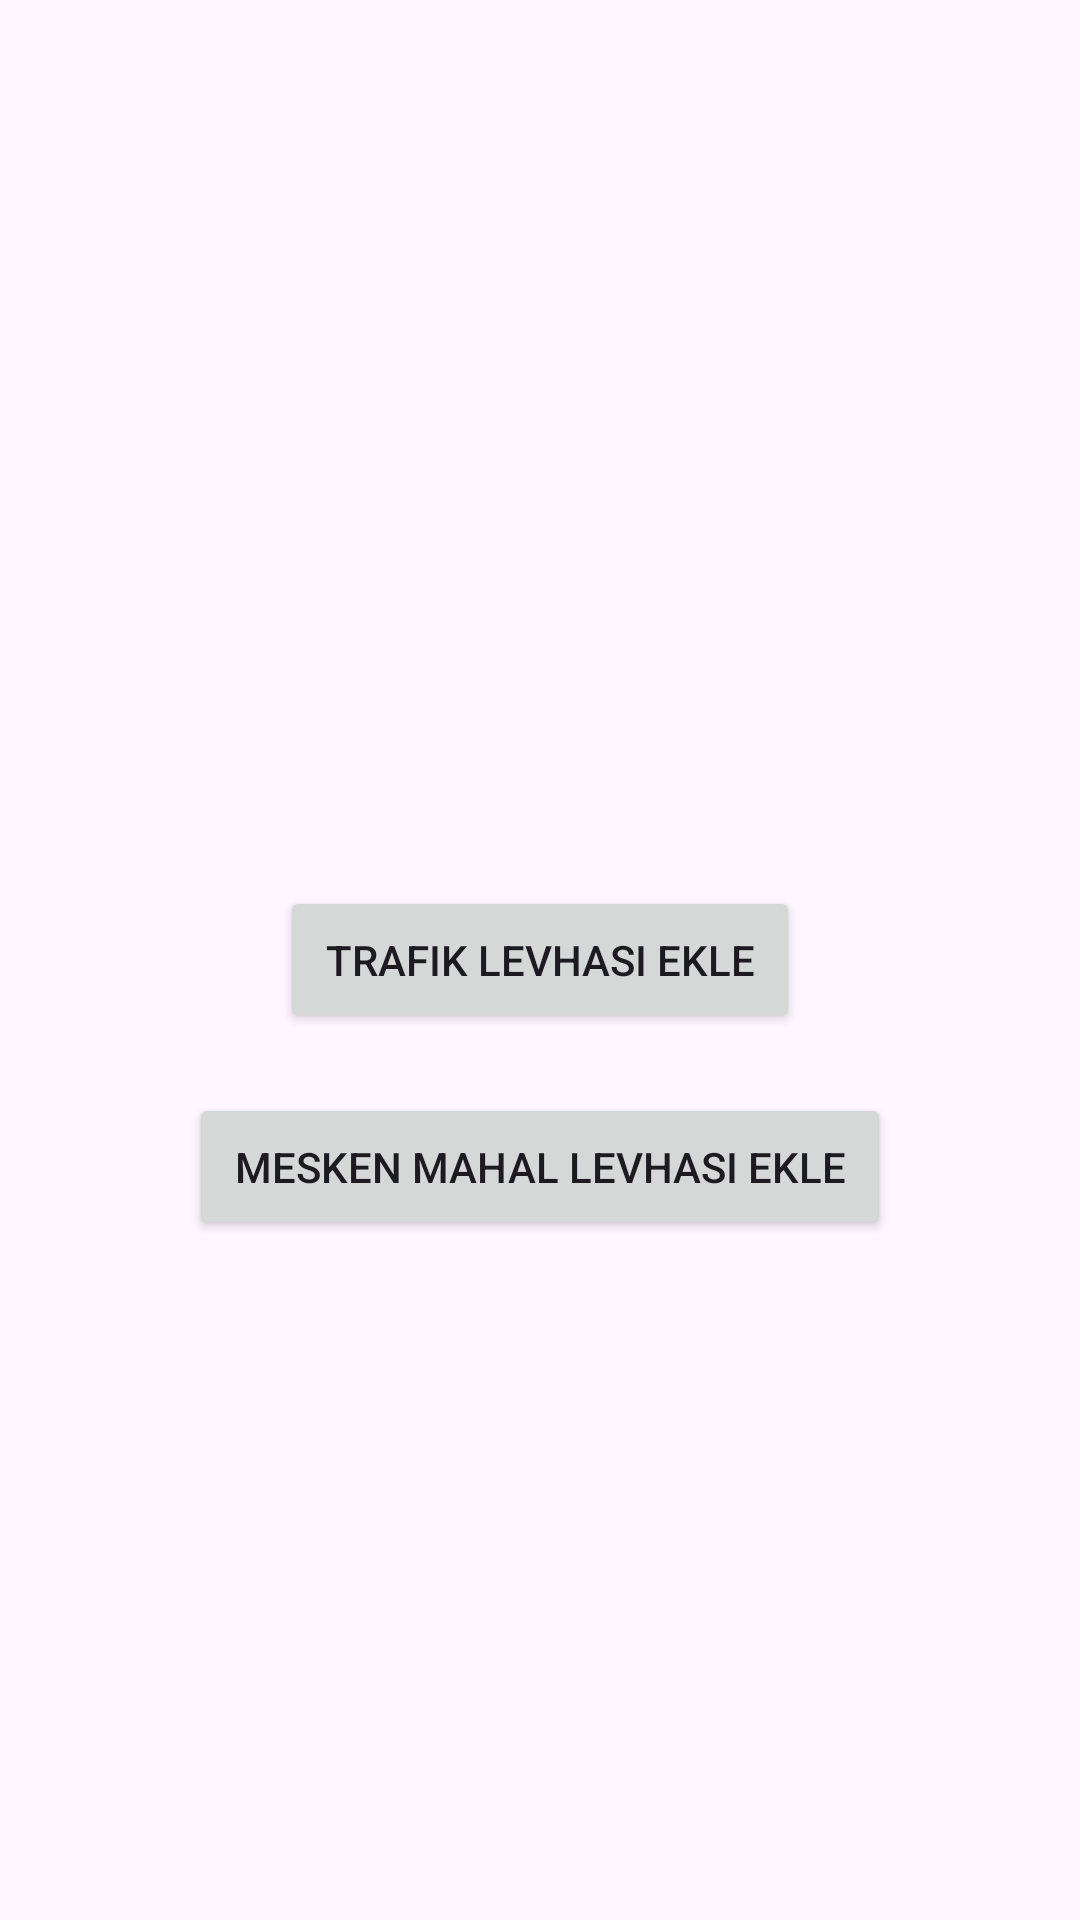

Here is an Android app screen rendered from its layout file. Give the layout XML and the strings, colors and styles it references.
<!-- AndroidManifest.xml: application theme Theme.BistekMobile -->
<!-- res/layout/activity_ana_menu.xml -->
<?xml version="1.0" encoding="utf-8"?>
<RelativeLayout xmlns:android="http://schemas.android.com/apk/res/android"
    xmlns:tools="http://schemas.android.com/tools"
    android:layout_width="match_parent"
    android:layout_height="match_parent"
    tools:context=".AnaMenuActivity">

    <Button
        android:id="@+id/trafikLevhasiEkleButton"
        android:layout_width="wrap_content"
        android:layout_height="wrap_content"
        android:layout_centerInParent="true"
        android:text="Trafik Levhası Ekle"
        android:layout_marginTop="20dp"
        android:padding="15dp" />

    <Button
        android:id="@+id/meskenMahalLevhasiEkleButton"
        android:layout_width="wrap_content"
        android:layout_height="wrap_content"
        android:layout_below="@id/trafikLevhasiEkleButton"
        android:layout_centerHorizontal="true"
        android:text="Mesken Mahal Levhası Ekle"
        android:layout_marginTop="20dp"
        android:padding="15dp" />

</RelativeLayout>
<!-- resources referenced by this layout -->
<resources>
  <style name="Theme.BistekMobile" parent="Base.Theme.BistekMobile" />
  <style name="Base.Theme.BistekMobile" parent="Theme.Material3.DayNight.NoActionBar">
          
          
      </style>
</resources>
